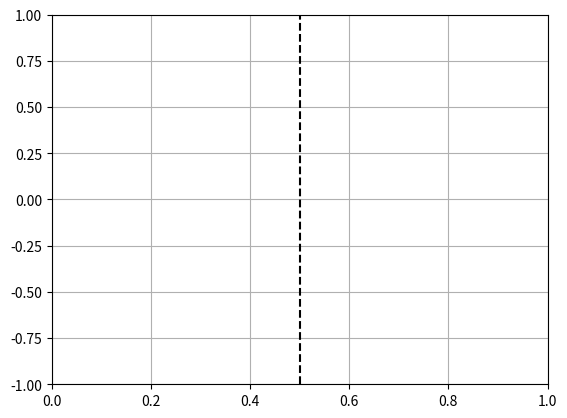

Source code (Python):
# -*- coding: utf-8 -*-
"""
Created on Tue Apr  1 10:23:19 2014

[redacted]
"""

import numpy as np
import matplotlib.pyplot as plt
import matplotlib.animation as animation


# Definiranje gaussovog impulsa koji propagira po vodu
def gauss(t):
    tu = 0.1
    sigma = 0.05
    signal = np.exp(-(tu-t)**2/(2.*sigma**2))
    return signal

print('FDTD simulacija putnog vala na idealnom vodu')

# Ulazni podaci:
L = 1.; T = 3.4
dx = 0.001; dt = 0.0005
v = 1.
fi1 = 0.; fi2 = 0.

# Odaberi opciju:
# -----------------------------------------
# opcija = 1 => homogeni vod
# opcija = 2 => prijelaz zracni vod - kabel
# opcija = 3 => kabel umetnut u zracni vod
# opcija = 4 => prijelaz kabel u zracni vod
# -----------------------------------------
opcija = 2

print('Racunam ...')

Nx = int(L/dx)
Nt = int(T/dt)
r = np.zeros(Nx+1)

if opcija == 1:
    # Homogeni vod (bez promjene valne imped.)
    for i in range(Nx+1):    
        r[i] = ((v*dt)/dx)**2

elif opcija == 2:
    # Nehomogeni vod
    # Val iz sredstva vece valne impedancije prodire u sredstvo manje valne impedancije
    for i in range(Nx+1):
        if i <= Nx/2:
            r[i] = ((v*dt)/dx)**2
        else:
            r[i] = (((v/2.)*dt)/dx)**2

elif opcija == 3:
    # Nehomogeni vod
    # Dvije promjene sredstva (na svakoj trecini)
    # Srednji dio je manje valne impedancije od krajnjih dijelova
    # (npr. kabelski vod umetnut u dalekovod)
    for i in range(Nx+1):
        if i <= Nx/3:
            r[i] = ((v*dt)/dx)**2
        elif i >= 2*Nx/3:
            r[i] = ((v*dt)/dx)**2
        else:
            r[i] = (((v/2.)*dt)/dx)**2

elif opcija == 4:
    # Nehomogeni vod
    # Val iz sredstva manje valne impedancije prodire u sredstvo vece valne impedancije
    for i in range(Nx+1):
        if i <= Nx/2:
            r[i] = (((v/2.)*dt)/dx)**2
        else:
            r[i] = ((v*dt)/dx)**2

# Inicijalizacija, definiranje rubnih i pocetnih uvjeta
fi = np.zeros(Nx*Nt).reshape(Nx,Nt)

for j in range(1,Nt):
    fi[0,j] = fi1
    fi[Nx-1,j] = fi2

for j in range(Nt):
    ti = float(j)*dt
    fi[0,j] = gauss(ti)

for i in range(1,Nx-1):
    fi[i,1] = (1.-r[i])*fi[i,0] + (r[i]/2.)*(fi[i-1,0]+fi[i+1,0])

# FDTD simulacija
for j in range(1,Nt-1):
	for i in range(1,Nx-1):
		fi[i,j+1] = (2.*(1.-r[i]))*fi[i,j] + r[i]*(fi[i+1,j]+fi[i-1,j]) - fi[i,j-1]

print('Animacija ...')

# --------------------------------
# Animacija koristenjem matplotlib
# -------------------------------- 
def init():
    line.set_ydata(np.ma.array(x, mask=True))
    return line,

def animate(i):
    line.set_ydata(fi[:,i])  # update the data
    return line,

if opcija == 1:
    # Homogeni vod
    fig, ax = plt.subplots()
    x = np.linspace(0., L, Nx)  # x-axis
    line, = ax.plot(x, fi[:,0])
    ax.set_xlim(x[0], x[-1])
    ax.set_ylim(-1., 1.)
    ax.grid(True)
    ani = animation.FuncAnimation(fig, animate, np.arange(0, Nt, 20, dtype=int), 
                                  init_func=init, blit=True)
    plt.show()

elif opcija == 2:
    # Nehomogeni vod (2 voda)
    fig, ax = plt.subplots()
    x0 = np.zeros(2)+0.5
    y0 = np.linspace(-1., 1., 2)
    x = np.linspace(0., L, Nx)  # x-axis
    line, = ax.plot(x, fi[:,0])
    ax.plot(x0, y0, 'k--')
    ax.set_xlim(x[0], x[-1])
    ax.set_ylim(-1., 1.)
    ax.grid(True)
    ani = animation.FuncAnimation(fig, animate, np.arange(0, Nt, 20, dtype=int), 
                                  init_func=init, blit=True)
    plt.show()

elif opcija == 3:
    # Nehomogeni vod (3 voda)
    fig, ax = plt.subplots()
    x0 = np.zeros(2)+0.33
    y0 = np.linspace(-1., 1., 2)
    x1 = np.zeros(2)+0.66
    y1 = np.linspace(-1., 1., 2)
    x = np.linspace(0., L, Nx)  # x-axis
    line, = ax.plot(x, fi[:,0])
    ax.plot(x0, y0, 'k--')
    ax.plot(x1, y1, 'k--')
    ax.set_xlim(x[0], x[-1])
    ax.set_ylim(-1., 1.)
    ax.grid(True)
    ani = animation.FuncAnimation(fig, animate, np.arange(0, Nt, 20, dtype=int), 
                                  init_func=init, blit=True)
    plt.show()

elif opcija == 4:
    # Nehomogeni vod (2 voda)
    fig, ax = plt.subplots()
    x0 = np.zeros(2)+0.5
    y0 = np.linspace(-1.5, 1.5, 2)
    x = np.linspace(0., L, Nx)  # x-axis
    line, = ax.plot(x, fi[:,0])
    ax.plot(x0, y0, 'k--')
    ax.set_xlim(x[0], x[-1])
    ax.set_ylim(-1.5, 1.5)
    ax.grid(True)
    ani = animation.FuncAnimation(fig, animate, np.arange(0, Nt, 20, dtype=int), 
                                  init_func=init, blit=True)
    plt.show()
    
print('Kraj programa.')
